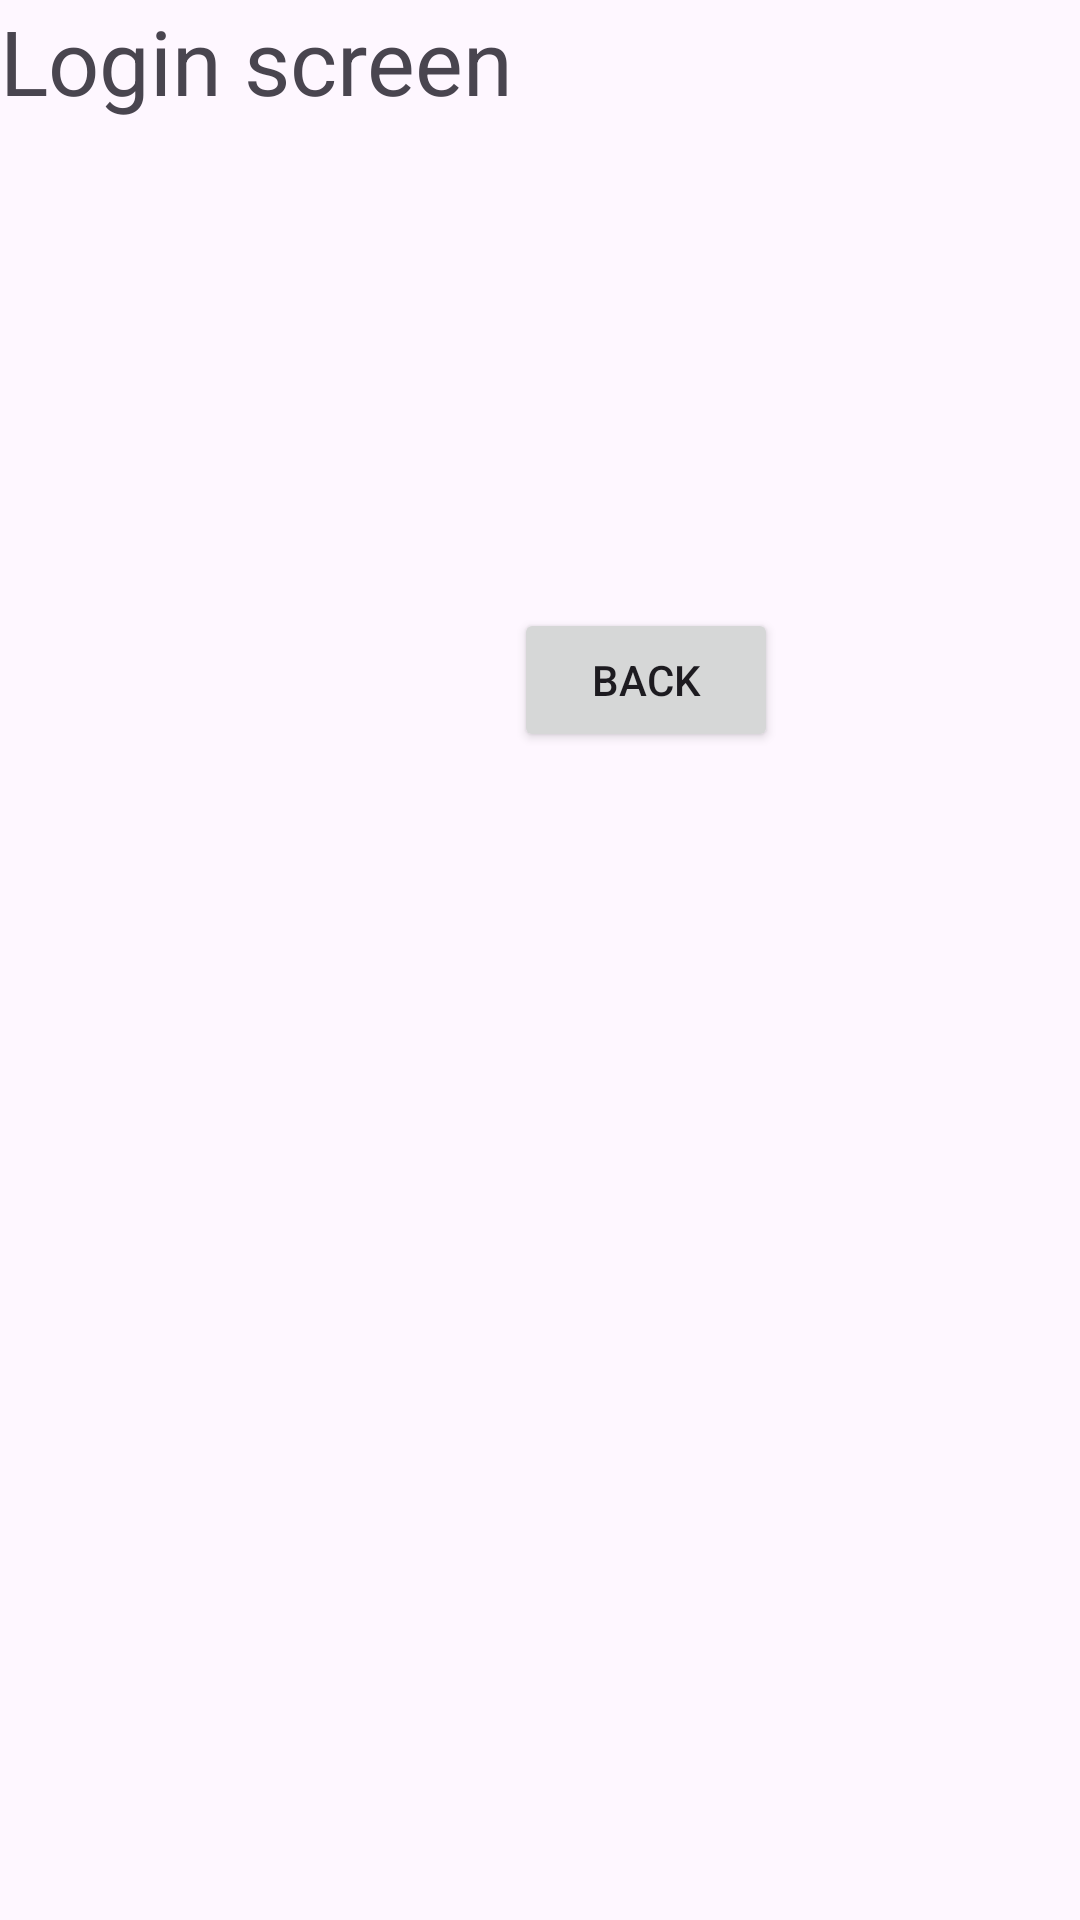

Android layout source for this screen:
<!-- AndroidManifest.xml: application theme Theme.GHR4SWDS1 -->
<!-- res/layout/activity_login.xml -->
<?xml version="1.0" encoding="utf-8"?>
<LinearLayout xmlns:android="http://schemas.android.com/apk/res/android"
    xmlns:app="http://schemas.android.com/apk/res-auto"
    xmlns:tools="http://schemas.android.com/tools"
    android:id="@+id/main"
    android:layout_width="match_parent"
    android:layout_height="match_parent"
    tools:context=".LoginActivity">

    <TextView
        android:layout_width="wrap_content"
        android:layout_height="wrap_content"
        app:layout_constraintBaseline_toTopOf="parent"
        app:layout_constraintEnd_toEndOf="parent"
        android:textSize="30dp"
        android:text="Login screen"/>

    <Button
        android:id="@+id/backBtn"
        android:layout_width="wrap_content"
        android:layout_height="wrap_content"
        android:text="Back"
        android:layout_marginTop="200dp"
        app:layout_constraintStart_toStartOf="parent" />

</LinearLayout>
<!-- resources referenced by this layout -->
<resources>
  <style name="Theme.GHR4SWDS1" parent="Base.Theme.GHR4SWDS1" />
  <style name="Base.Theme.GHR4SWDS1" parent="Theme.Material3.DayNight.NoActionBar">
          
          
      </style>
</resources>
